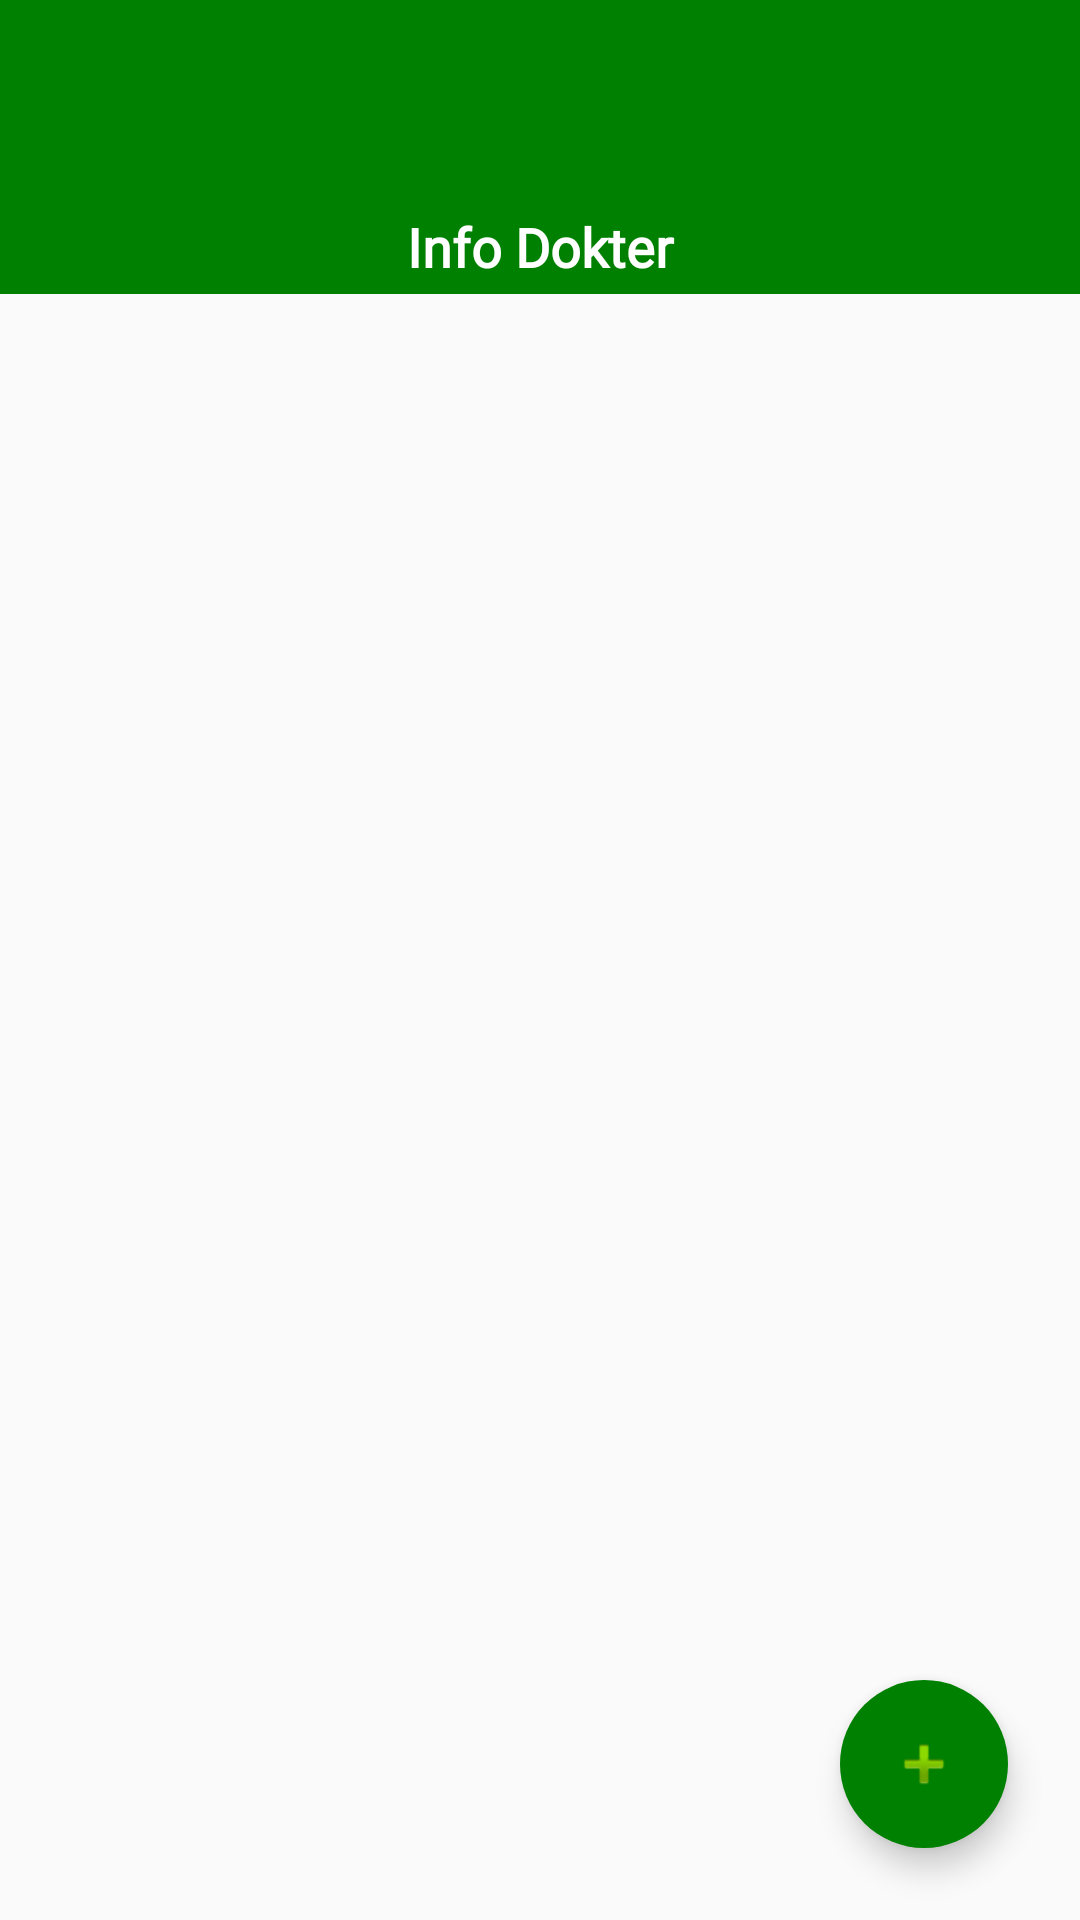

Write the Android layout XML for this screen, with the resource values it uses.
<!-- AndroidManifest.xml: activity theme AppTheme -->
<!-- res/layout/activity_info_dokter.xml -->
<?xml version="1.0" encoding="utf-8"?>
<androidx.coordinatorlayout.widget.CoordinatorLayout xmlns:android="http://schemas.android.com/apk/res/android"
    xmlns:app="http://schemas.android.com/apk/res-auto"
    android:layout_width="match_parent"
    android:layout_height="match_parent">

    <RelativeLayout
        android:id="@+id/rel_utama"
        android:layout_width="match_parent"
        android:layout_height="match_parent">
        <RelativeLayout
            android:id="@+id/rel_toolbar"
            android:layout_width="match_parent"
            android:layout_height="wrap_content">
            <androidx.appcompat.widget.Toolbar
                android:id="@+id/toolbar"
                android:layout_width="match_parent"
                android:layout_height="wrap_content"
                android:background="@color/colorPrimaryDark"
                android:theme="@style/ThemeOverlay.AppCompat.Dark.ActionBar"
                >

                <ImageView
                    android:layout_width="150dp"
                    android:layout_height="70dp"
                    android:src="@drawable/logo3"
                    android:layout_marginStart="20dp"/>
                <ImageView
                    android:layout_width="100dp"
                    android:layout_height="50dp"
                    android:src="@drawable/akreditasi"
                    android:layout_marginStart="60dp"/>

            </androidx.appcompat.widget.Toolbar>
        </RelativeLayout>

        <RelativeLayout
            android:id="@+id/rel_titlebed"
            android:layout_width="match_parent"
            android:layout_height="28dp"
            android:layout_below="@id/rel_toolbar"
            android:layout_marginBottom="3dp"
            android:background="@color/colorPrimaryDark"
            >
            <TextView
                android:id="@+id/text_title"
                android:layout_width="match_parent"
                android:layout_height="wrap_content"
                android:text="Info Dokter"
                android:gravity="center_horizontal"
                android:textStyle="bold"
                android:textSize="18sp"
                android:fontFamily="@font/bookmanoldstyle"
                android:textColor="@android:color/white"
                />


        </RelativeLayout>

    <androidx.recyclerview.widget.RecyclerView
        android:id="@+id/recycler_view"
        android:layout_below="@id/rel_titlebed"
        android:layout_width="match_parent"
        android:layout_height="match_parent"
        android:scrollbars="vertical" />

        <com.google.android.material.floatingactionbutton.FloatingActionButton
            android:id="@+id/fab"
            android:layout_width="wrap_content"
            android:layout_height="wrap_content"
            android:layout_margin="24dp"
            android:src="@android:drawable/ic_input_add"
            app:backgroundTint="@color/colorPrimaryDark"
            app:borderWidth="0dp"
            app:elevation="6dp"
            app:fabSize="normal"
            app:layout_anchor="@+id/recycler_view"
            app:layout_anchorGravity="bottom|end"
            android:layout_alignParentRight="true"
            android:layout_alignParentBottom="true"
            app:layout_behavior="com.rsip.adminrsimoblie.View.FABScrollBehaviour" />


    </RelativeLayout>


</androidx.coordinatorlayout.widget.CoordinatorLayout>
<!-- resources referenced by this layout -->
<resources>
  <color name="colorPrimaryDark">#008000</color>
  <style name="AppTheme" parent="Theme.AppCompat.Light.NoActionBar">
          
          <item name="colorPrimary">@color/colorPrimary</item>
          <item name="colorPrimaryDark">@color/colorPrimaryDark</item>
          <item name="colorAccent">@color/colorAccent</item>
      </style>
  <color name="colorPrimary">#1ABC9C</color>
  <color name="colorAccent">#03DAC5</color>
</resources>
